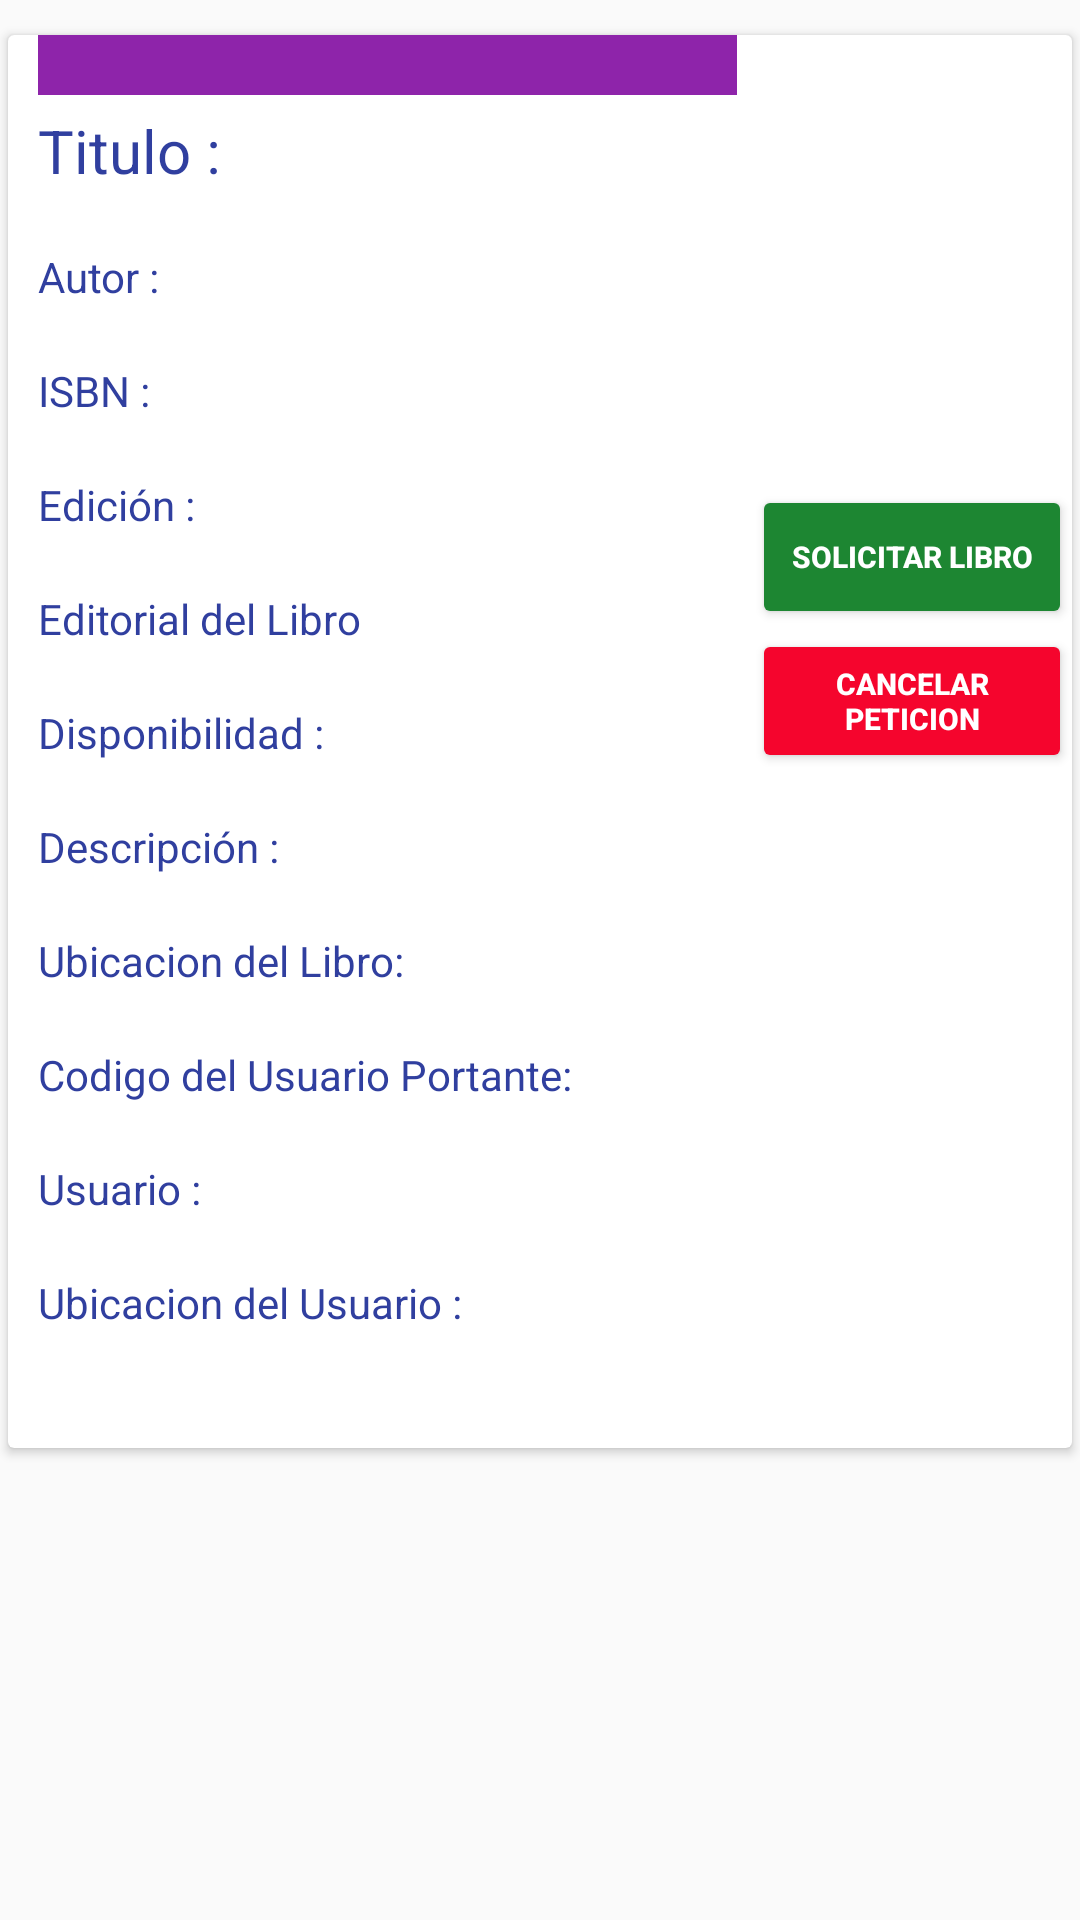

Layout XML and referenced resources for this Android screen:
<!-- AndroidManifest.xml: application theme AppTheme -->
<!-- res/layout/fragment_fragment_categorias_descrip.xml -->
<?xml version="1.0" encoding="utf-8"?>
<FrameLayout xmlns:android="http://schemas.android.com/apk/res/android"
    xmlns:tools="http://schemas.android.com/tools"
    android:layout_width="match_parent"
    android:layout_height="match_parent"
    tools:context=".FragmentCategoriasDescrip">

    <android.support.v4.widget.NestedScrollView
        xmlns:android="http://schemas.android.com/apk/res/android"
        xmlns:app="http://schemas.android.com/apk/res-auto"
        xmlns:tools="http://schemas.android.com/tools"
        android:layout_width="match_parent"
        android:layout_height="match_parent"
        app:layout_behavior="@string/appbar_scrolling_view_behavior"
        >
        <android.support.v7.widget.CardView
            xmlns:android="http://schemas.android.com/apk/res/android"
            android:layout_width="match_parent"
            xmlns:tools="http://schemas.android.com/tools"
            xmlns:app="http://schemas.android.com/apk/res-auto"
            app:cardUseCompatPadding="true"
            android:elevation="100dp"
            android:layout_marginRight="@dimen/activity_horizontal_margin"
            android:layout_marginLeft="@dimen/activity_horizontal_margin"
            android:layout_marginTop="8dp"
            android:minHeight="?attr/listPreferredItemHeight"
            android:layout_height="wrap_content">

            <LinearLayout
                android:layout_width="match_parent"
                android:layout_height="wrap_content"
                android:orientation="horizontal"
                android:weightSum="10">
                <LinearLayout
                    android:layout_width="0dp"
                    android:layout_height="wrap_content"
                    android:orientation="vertical"
                    android:paddingLeft="10dp"
                    android:paddingRight="5dp"
                    android:layout_weight="7">
                    <LinearLayout
                        android:layout_width="match_parent"
                        android:layout_height="20dp"
                        android:background="@color/colorcheckindigo">
                    </LinearLayout>
                    <TextView
                        android:layout_width="wrap_content"
                        android:layout_height="wrap_content"
                        android:text="@string/libdes_txt_Titulo"
                        android:layout_marginTop="5dp"
                        android:textColor="@color/colorPrimaryDark"
                        android:textSize="20dp"
                        />
                    <TextView
                        android:id="@+id/libdes_titulo"
                        android:layout_width="wrap_content"
                        android:layout_height="wrap_content" />
                    <TextView
                        android:layout_width="wrap_content"
                        android:layout_height="wrap_content"
                        android:text="@string/libdes_txt_Autor"
                        android:textColor="@color/colorPrimaryDark"
                        />
                    <TextView
                        android:id="@+id/libdes_autor"
                        android:layout_width="wrap_content"
                        android:layout_height="wrap_content" />
                    <TextView
                        android:layout_width="wrap_content"
                        android:layout_height="wrap_content"
                        android:text="@string/libdes_txt_isbn"
                        android:textColor="@color/colorPrimaryDark"
                        />
                    <TextView
                        android:id="@+id/libdes_isbn"
                        android:layout_width="wrap_content"
                        android:layout_height="wrap_content" />
                    <TextView
                        android:layout_width="wrap_content"
                        android:layout_height="wrap_content"
                        android:text="@string/libdes_txt_Edicion"
                        android:textColor="@color/colorPrimaryDark"
                        />
                    <TextView
                        android:id="@+id/libdes_edicion"
                        android:layout_width="wrap_content"
                        android:layout_height="wrap_content" />
                    <TextView
                        android:layout_width="wrap_content"
                        android:layout_height="wrap_content"
                        android:text="@string/libdes_txt_Editorial"
                        android:textColor="@color/colorPrimaryDark"
                        />
                    <TextView
                        android:id="@+id/libdes_editorial"
                        android:layout_width="wrap_content"
                        android:layout_height="wrap_content" />
                    <TextView
                        android:layout_width="wrap_content"
                        android:layout_height="wrap_content"
                        android:text="@string/libdes_txt_Dispo"
                        android:textColor="@color/colorPrimaryDark"
                        />
                    <TextView
                        android:id="@+id/libdes_dispon"
                        android:layout_width="wrap_content"
                        android:layout_height="wrap_content" />
                    <TextView
                        android:layout_width="wrap_content"
                        android:layout_height="wrap_content"
                        android:text="@string/libdes_txt_Desc"
                        android:textColor="@color/colorPrimaryDark"
                        />
                    <TextView
                        android:id="@+id/libdes_descr"
                        android:layout_width="wrap_content"
                        android:layout_height="wrap_content" />
                    <TextView
                        android:layout_width="wrap_content"
                        android:layout_height="wrap_content"
                        android:text="@string/libdes_txt_Ubica"
                        android:textColor="@color/colorPrimaryDark"
                        />
                    <TextView
                        android:id="@+id/libdes_ubic"
                        android:layout_width="wrap_content"
                        android:layout_height="wrap_content" />
                    <TextView
                        android:layout_width="wrap_content"
                        android:layout_height="wrap_content"
                        android:textColor="@color/colorPrimaryDark"
                        android:text="@string/libdes_txt_CopDue"
                        />
                    <TextView
                        android:id="@+id/libdes_coduser"
                        android:layout_width="wrap_content"
                        android:layout_height="wrap_content" />
                    <TextView
                        android:layout_width="wrap_content"
                        android:layout_height="wrap_content"
                        android:textColor="@color/colorPrimaryDark"
                        android:text="@string/libdes_txt_UserDue"
                        />
                    <TextView
                        android:id="@+id/libdes_nombreuser"
                        android:layout_width="wrap_content"
                        android:layout_height="wrap_content" />
                    <TextView
                        android:layout_width="wrap_content"
                        android:layout_height="wrap_content"
                        android:textColor="@color/colorPrimaryDark"
                        android:text="@string/libdes_txt_UbicDue"
                        />
                    <TextView
                        android:id="@+id/libdes_ubicuser"
                        android:layout_width="wrap_content"
                        android:layout_height="wrap_content"
                        android:layout_marginBottom="20dp" />


                </LinearLayout>
                <LinearLayout
                    android:layout_width="0dp"
                    android:layout_height="wrap_content"
                    android:orientation="vertical"
                    android:layout_marginTop="10dp"
                    android:layout_weight="3">

                    <ImageView
                        android:id="@+id/libdes_imgportada"
                        android:layout_width="100dp"
                        android:layout_height="130dp"
                        android:scaleType="fitXY"
                        android:layout_gravity="left"/>
                    <Button
                        android:id="@+id/libdes_but_solicitar"
                        android:layout_width="match_parent"
                        android:layout_height="wrap_content"
                        android:layout_marginTop="10dp"
                        android:text="@string/libdes_but_Solicitar"
                        android:textSize="10sp"
                        android:textColor="@color/colorwhite"
                        android:textStyle="bold"
                        android:theme="@style/MBA"/>
                    <Button
                        android:id="@+id/libdes_but_cancelar"
                        android:layout_width="match_parent"
                        android:layout_height="wrap_content"
                        android:text="@string/libdes_but_Cancelar"
                        android:textSize="10sp"
                        android:textColor="@color/colorwhite"
                        android:textStyle="bold"
                        android:theme="@style/MBE"/>
                </LinearLayout>

            </LinearLayout>
        </android.support.v7.widget.CardView>
    </android.support.v4.widget.NestedScrollView>

</FrameLayout>
<!-- resources referenced by this layout -->
<resources>
  <color name="colorPrimaryDark">#303F9F</color>
  <color name="colorcheckindigo">#8E24AA</color>
  <color name="colorwhite">#FFFFFF</color>
  <string name="libdes_but_Cancelar">Cancelar Peticion</string>
  <string name="libdes_but_Solicitar">Solicitar Libro</string>
  <string name="libdes_txt_Autor">Autor :</string>
  <string name="libdes_txt_CopDue">Codigo del Usuario Portante:</string>
  <string name="libdes_txt_Desc">Descripción :</string>
  <string name="libdes_txt_Dispo">Disponibilidad :</string>
  <string name="libdes_txt_Edicion">Edición :</string>
  <string name="libdes_txt_Editorial">Editorial del Libro</string>
  <string name="libdes_txt_Titulo">Titulo :</string>
  <string name="libdes_txt_UbicDue">Ubicacion del Usuario :</string>
  <string name="libdes_txt_Ubica">Ubicacion del Libro:</string>
  <string name="libdes_txt_UserDue">Usuario  :</string>
  <string name="libdes_txt_isbn">ISBN :</string>
  <style name="MBA" parent="Theme.AppCompat.Light">
          <item name="colorControlHighlight">@color/colorcheckindigo</item>
          <item name="colorButtonNormal">@color/colorcheckverde</item>
      </style>
  <style name="MBE" parent="Theme.AppCompat.Light">
          <item name="colorControlHighlight">@color/colorcheckindigo</item>
          <item name="colorButtonNormal">@color/colorcheckrojo</item>
      </style>
  <style name="AppTheme" parent="Theme.AppCompat.Light.DarkActionBar">
          
          <item name="colorPrimary">@color/colorPrimary</item>
          <item name="colorPrimaryDark">@color/colorPrimaryDark</item>
          <item name="colorAccent">@color/colorAccent</item>
  
          <item name="windowActionBar">false</item>
          <item name="windowNoTitle">true</item>
      </style>
  <color name="colorcheckverde">#1d8632</color>
  <color name="colorcheckrojo">#f5052d</color>
  <color name="colorPrimary">#3F51B5</color>
  <color name="colorAccent">#303F9F</color>
</resources>
